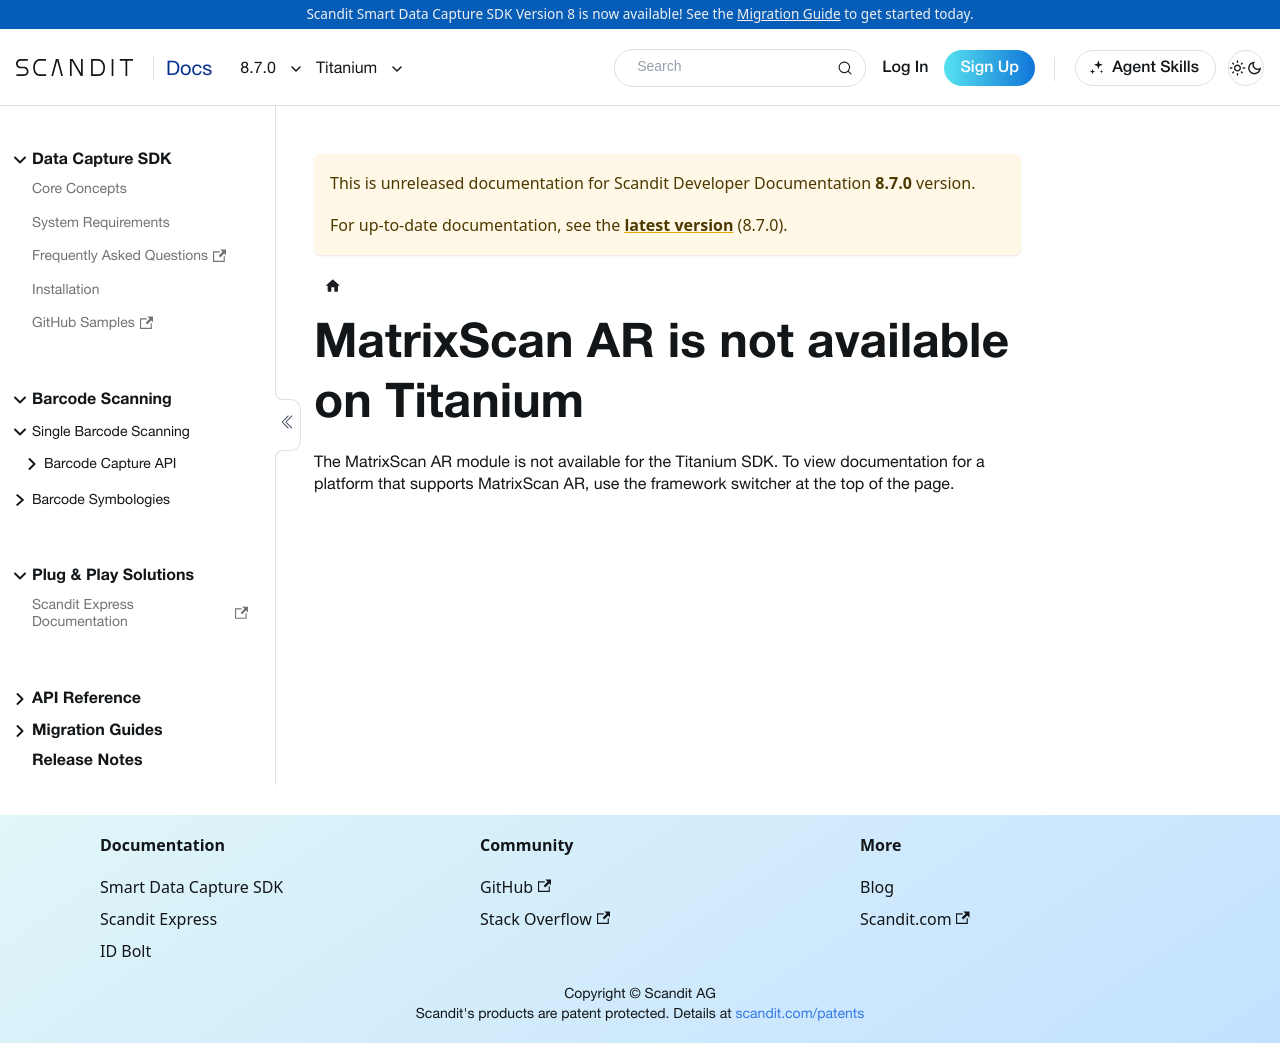

repository: Scandit/data-capture-documentation · page: pr-preview/pr-501/sdks/titanium/matrixscan-ar/intro/index.html · generator: docusaurus

---
description: "MatrixScan AR is not available on the Titanium SDK."
displayed_sidebar: titaniumSidebar
---

# MatrixScan AR is not available on Titanium

The MatrixScan AR module is not available for the Titanium SDK. To view documentation for a platform that supports MatrixScan AR, use the framework switcher at the top of the page.
